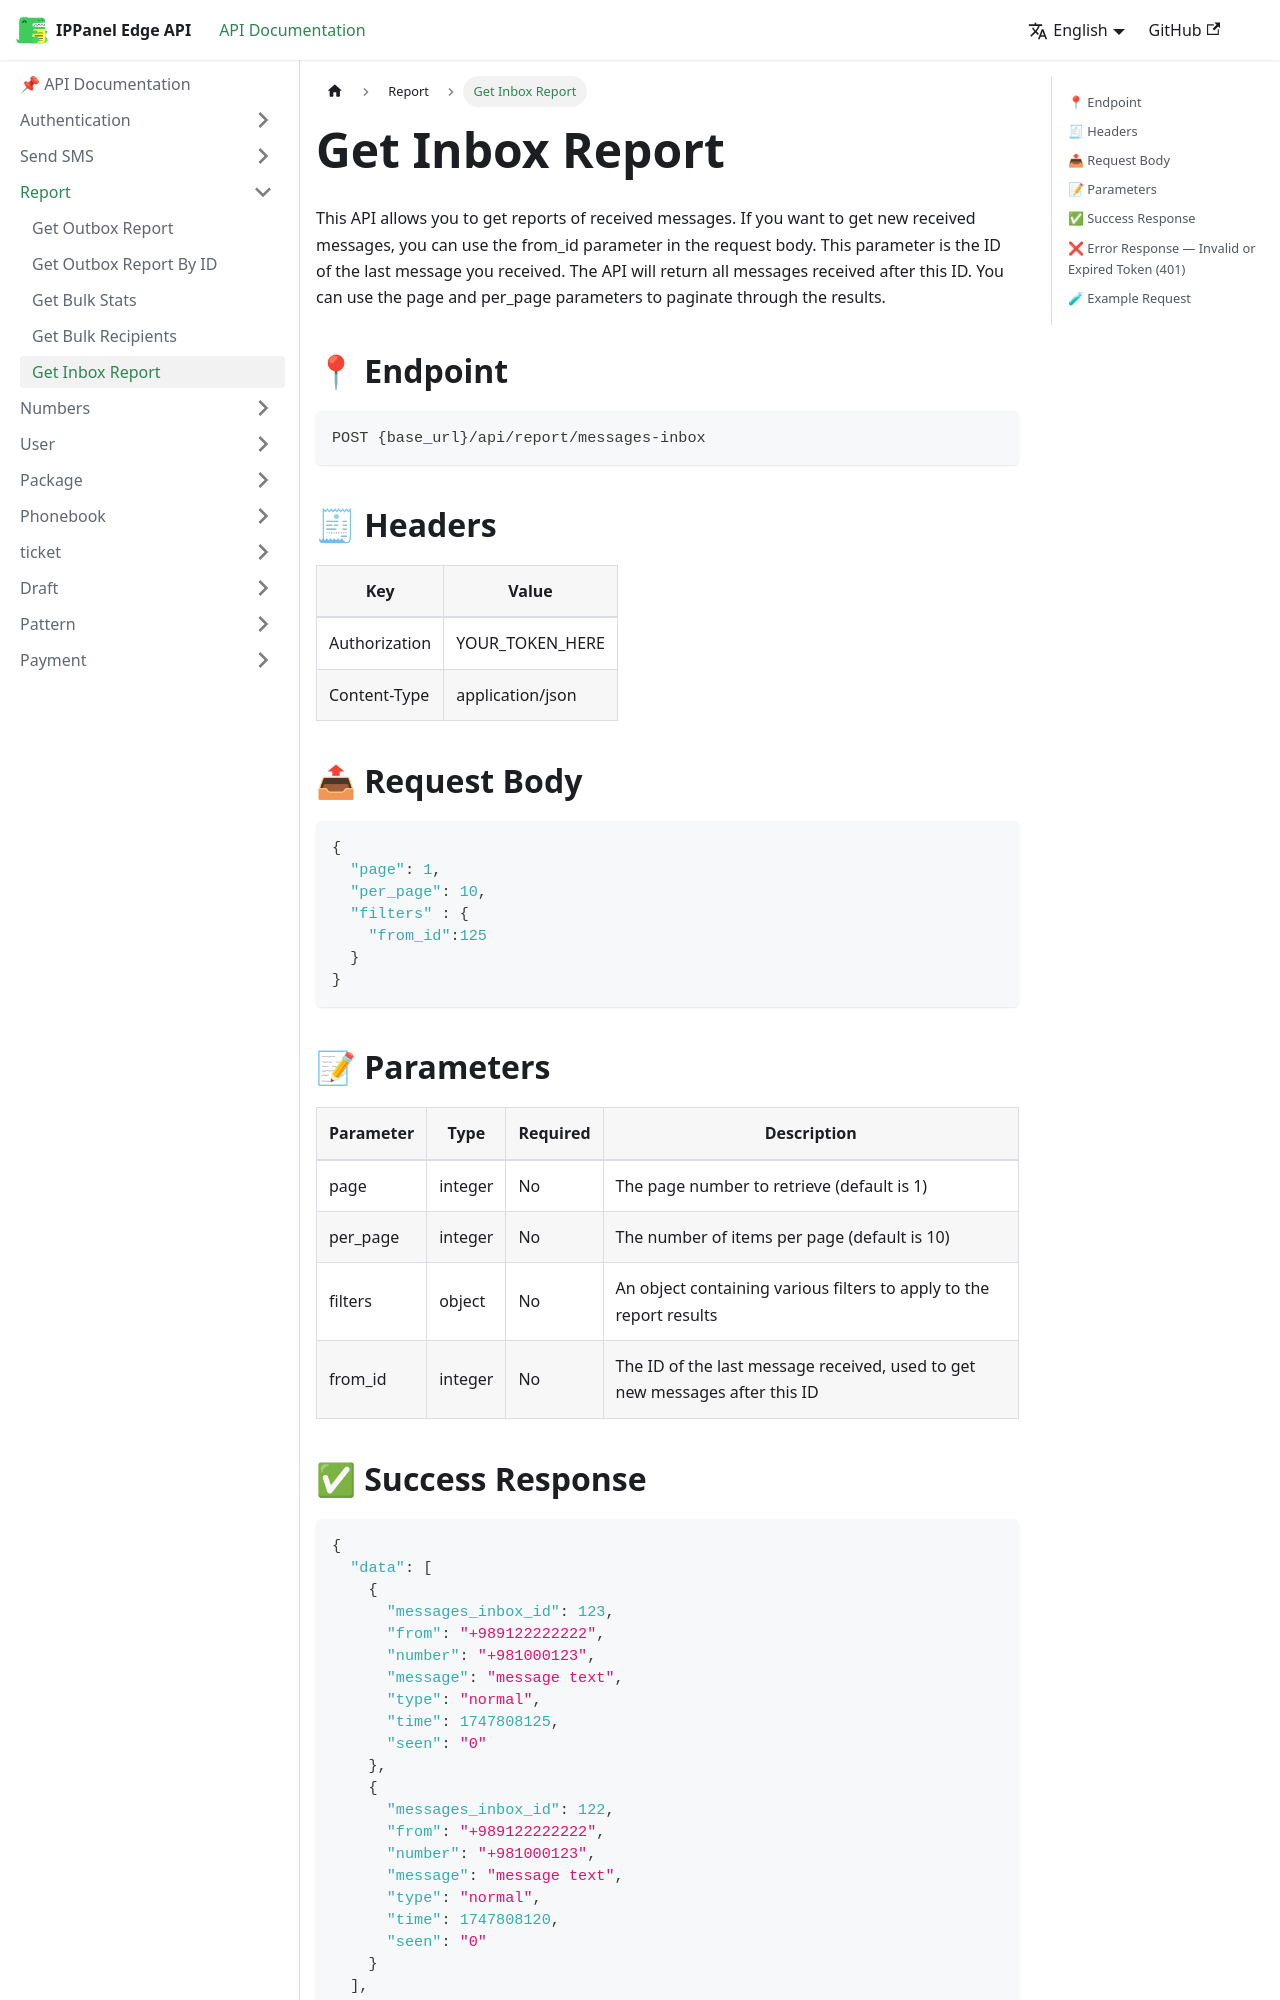

repository: ippanelcom/Edge-Document · page: docs/report/inbox-report/index.html · generator: docusaurus

# Get Inbox Report
This API allows you to get reports of received messages. If you want to get new received messages, you can use the from_id parameter in the request body. This parameter is the ID of the last message you received. The API will return all messages received after this ID. You can use the page and per_page parameters to paginate through the results.

## 📍 Endpoint

```
POST {base_url}/api/report/messages-inbox
```

## 🧾 Headers

| Key | Value |
| --- | ----- |
| Authorization | YOUR_TOKEN_HERE |
| Content-Type | application/json |

## 📤 Request Body

```json
{
  "page": 1,
  "per_page": 10,
  "filters" : {
    "from_id":125
  }
}
```

## 📝 Parameters

| Parameter | Type | Required | Description |
| --------- | ---- | -------- | ----------- |
| page | integer | No | The page number to retrieve (default is 1) |
| per_page | integer | No | The number of items per page (default is 10) |
| filters | object | No | An object containing various filters to apply to the report results |
| from_id | integer | No | The ID of the last message received, used to get new messages after this ID |
